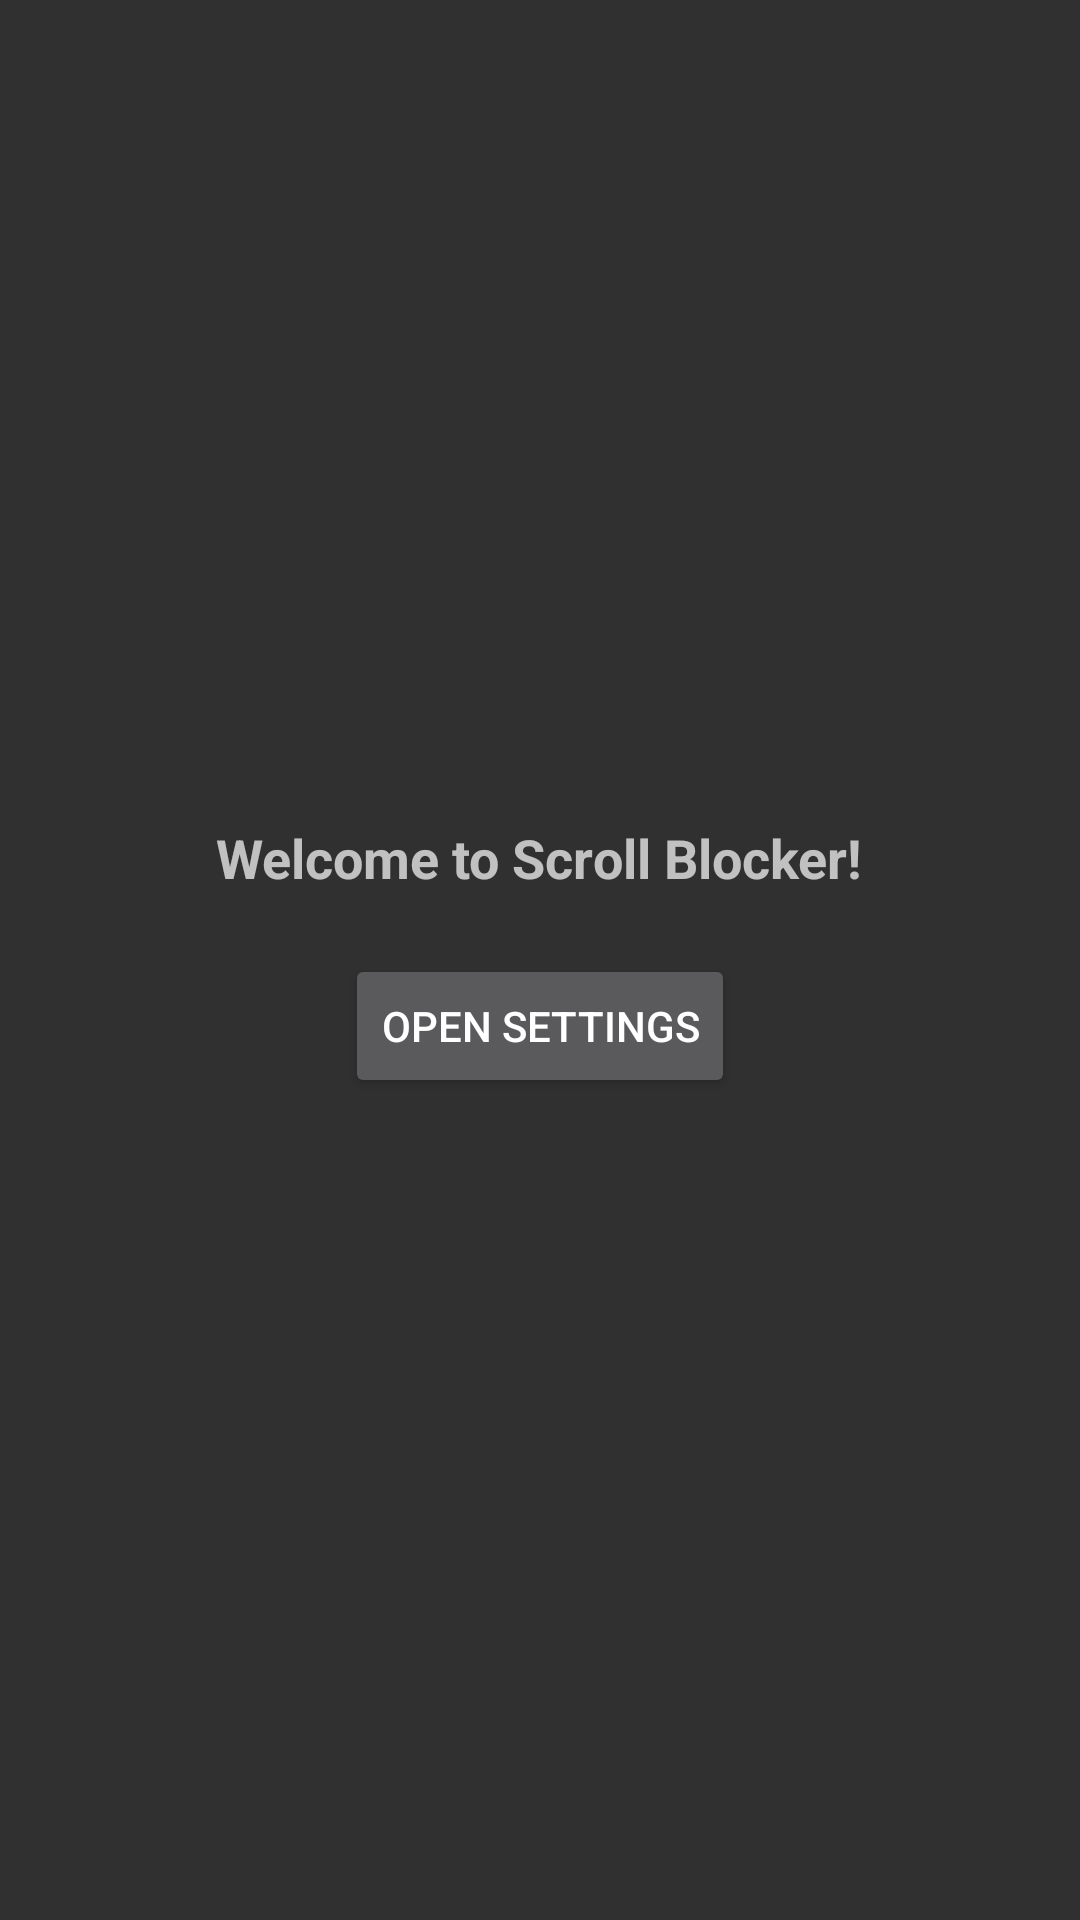

This screen was rendered from an Android layout file. Write that file and the resources it references.
<!-- AndroidManifest.xml: application theme Theme.AppCompat -->
<!-- res/layout/activity_main.xml -->
<?xml version="1.0" encoding="utf-8"?>
<LinearLayout
    xmlns:android="http://schemas.android.com/apk/res/android"
    android:layout_width="match_parent"
    android:layout_height="match_parent"
    android:orientation="vertical"
    android:gravity="center"
    android:padding="20dp">

    <TextView
        android:layout_width="wrap_content"
        android:layout_height="wrap_content"
        android:text="Welcome to Scroll Blocker!"
        android:textSize="18sp"
        android:textStyle="bold"
        android:paddingBottom="20dp"/>

    <Button
        android:id="@+id/openSettingsButton"
        android:layout_width="wrap_content"
        android:layout_height="wrap_content"
        android:text="Open Settings"/>
</LinearLayout>
<!-- resources referenced by this layout -->
<resources>

</resources>
